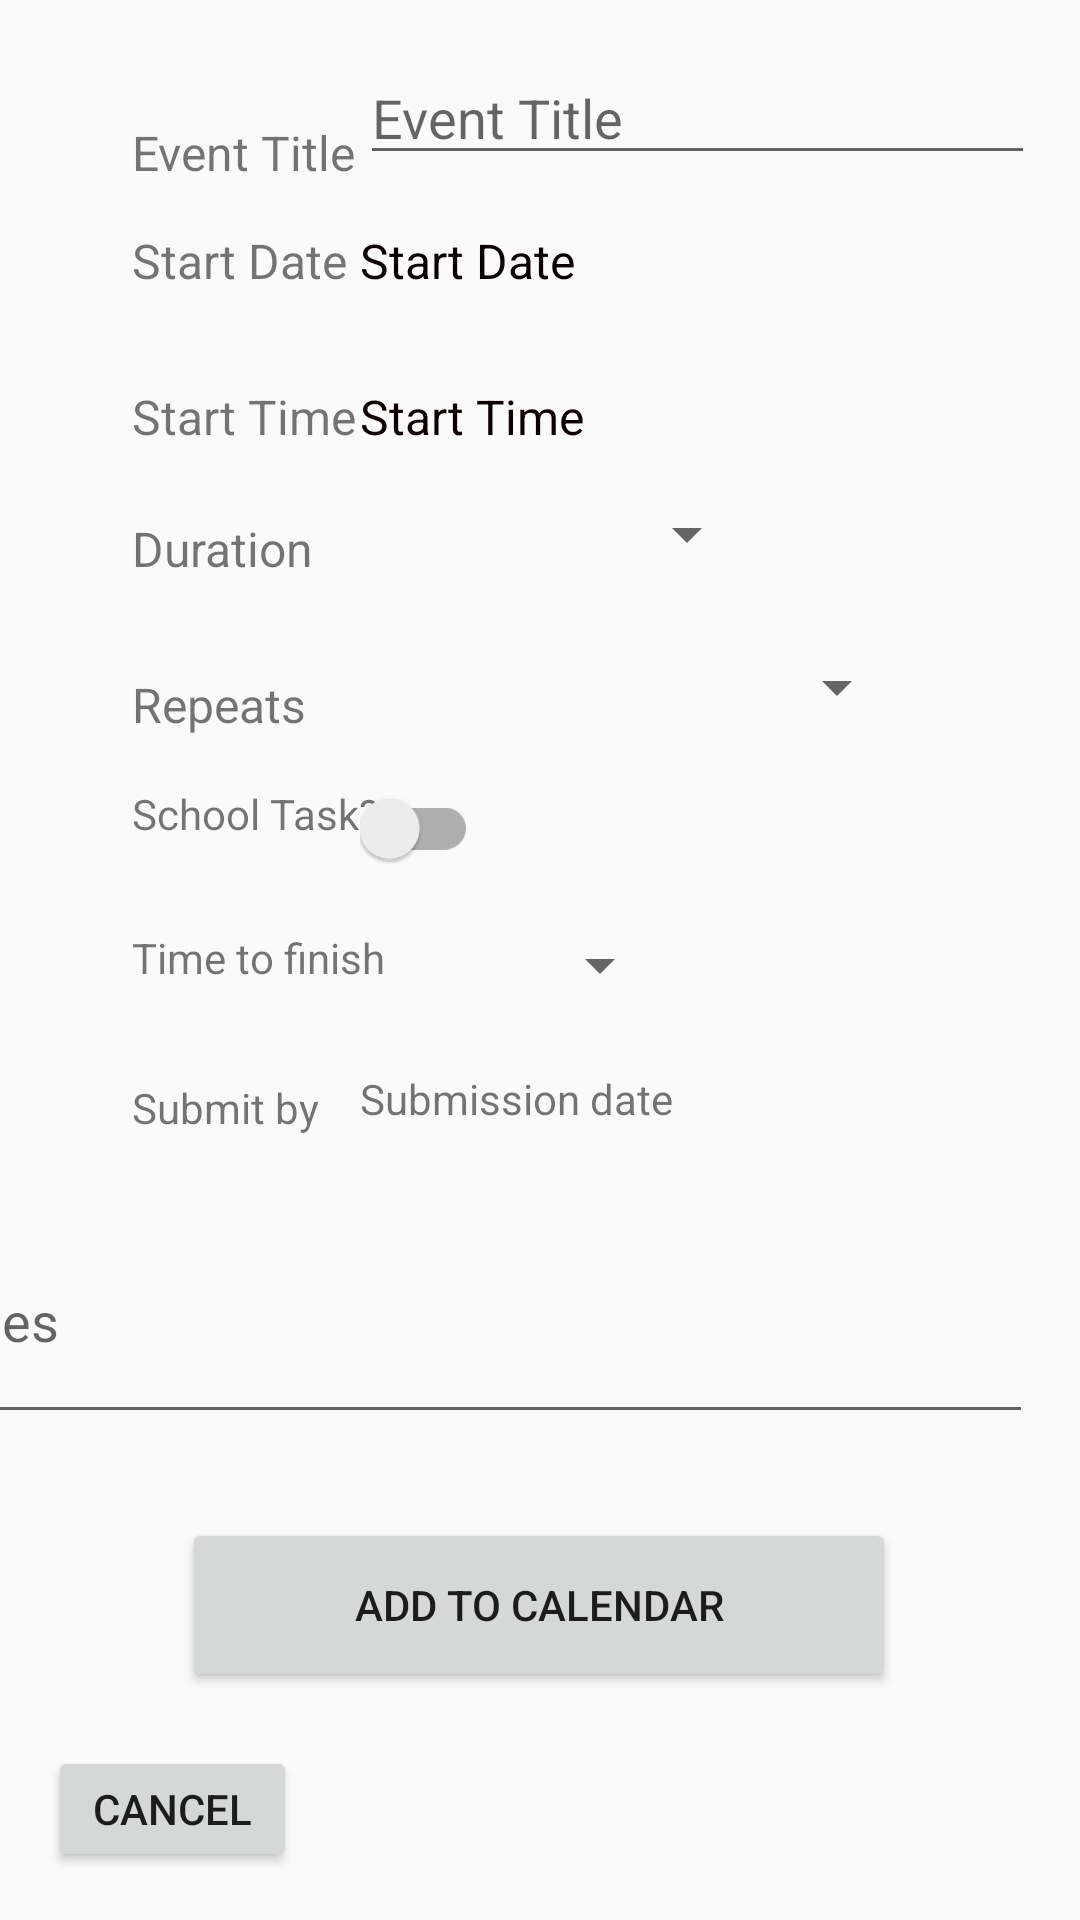

Android layout source for this screen:
<!-- AndroidManifest.xml: application theme AppTheme -->
<!-- res/layout/activity_add_activity.xml -->
<?xml version="1.0" encoding="utf-8"?>
<androidx.constraintlayout.widget.ConstraintLayout xmlns:android="http://schemas.android.com/apk/res/android"
    xmlns:app="http://schemas.android.com/apk/res-auto"
    xmlns:tools="http://schemas.android.com/tools"
    android:layout_width="match_parent"
    android:layout_height="match_parent"
    tools:context=".AddActivity">

    <Button
        android:id="@+id/idBtnAddToCalendar"
        android:layout_width="238dp"
        android:layout_height="58dp"
        android:layout_marginBottom="76dp"
        android:onClick="addToCalendarClicked"
        android:text="@string/add_to_calendar"
        app:layout_constraintBottom_toBottomOf="parent"
        app:layout_constraintEnd_toEndOf="parent"
        app:layout_constraintHorizontal_bias="0.497"
        app:layout_constraintStart_toStartOf="parent" />

    <Button
        android:id="@+id/idBtnCancel"
        android:layout_width="83dp"
        android:layout_height="42dp"
        android:layout_marginBottom="16dp"
        android:layout_marginLeft="16dp"
        android:layout_marginStart="16dp"
        android:onClick="cancelAddActivityClicked"
        android:text="@string/cancel"
        app:layout_constraintBottom_toBottomOf="parent"
        app:layout_constraintStart_toStartOf="parent" />

    <EditText
        android:id="@+id/idEvDesc"
        android:layout_width="225dp"
        android:layout_height="0dp"
        android:layout_marginEnd="15dp"
        android:layout_marginRight="15dp"
        android:layout_marginTop="17dp"
        android:autofillHints=""
        android:ems="10"
        android:gravity="bottom"
        android:hint="@string/event_title"
        android:inputType="textPersonName"
        app:layout_constraintEnd_toEndOf="parent"
        app:layout_constraintTop_toTopOf="parent" />

    <EditText
        android:id="@+id/idActivityNote"
        android:layout_width="377dp"
        android:layout_height="60dp"
        android:layout_marginBottom="28dp"
        android:layout_marginEnd="16dp"
        android:layout_marginRight="16dp"
        android:autofillHints=""
        android:ems="10"
        android:gravity="start|top"
        android:hint="@string/notes"
        android:inputType="textMultiLine"
        app:layout_constraintBottom_toTopOf="@+id/idBtnAddToCalendar"
        app:layout_constraintEnd_toEndOf="parent" />

    <Spinner
        android:id="@+id/event_duration_times"
        android:layout_width="133dp"
        android:layout_height="31dp"
        app:layout_constraintBottom_toBottomOf="@+id/idTvDuration"
        app:layout_constraintStart_toStartOf="@+id/idStartTime" />

    <Spinner
        android:id="@+id/event_frequency"
        android:layout_width="183dp"
        android:layout_height="33dp"
        app:layout_constraintBottom_toBottomOf="@+id/textView7"
        app:layout_constraintStart_toStartOf="@+id/event_duration_times" />

    <Spinner
        android:id="@+id/idHomeworkHours"
        android:layout_width="104dp"
        android:layout_height="28dp"
        app:layout_constraintBottom_toBottomOf="@+id/idTxtHomeworkHours"
        app:layout_constraintStart_toStartOf="@+id/event_frequency" />

    <TextView
        android:id="@+id/idEventText"
        android:layout_width="101dp"
        android:layout_height="22dp"
        android:layout_marginLeft="44dp"
        android:layout_marginStart="44dp"
        android:layout_marginTop="40dp"
        android:text="@string/event_title"
        android:textSize="16sp"
        app:layout_constraintBottom_toBottomOf="@+id/idEvDesc"
        app:layout_constraintStart_toStartOf="parent"
        app:layout_constraintTop_toTopOf="parent"
        app:layout_constraintVertical_bias="0.0" />

    <TextView
        android:id="@+id/textView3"
        android:layout_width="wrap_content"
        android:layout_height="0dp"

        android:layout_marginTop="76dp"
        android:text="@string/start_date"
        android:textSize="16sp"
        app:layout_constraintStart_toStartOf="@+id/idEventText"
        app:layout_constraintTop_toTopOf="parent" />

    <TextView
        android:id="@+id/idEventStartDate"
        android:layout_width="226dp"
        android:layout_height="31dp"
        android:gravity="bottom"
        android:onClick="startDateClicked"
        android:text="@string/start_date"
        android:textColor="#090101"
        android:textSize="16sp"
        app:layout_constraintBottom_toBottomOf="@+id/textView3"
        app:layout_constraintStart_toStartOf="@+id/idEvDesc" />

    <TextView
        android:id="@+id/idTvStartTime"
        android:layout_width="wrap_content"
        android:layout_height="wrap_content"
        android:layout_marginTop="128dp"
        android:text="@string/start_time"
        android:textSize="16sp"
        app:layout_constraintStart_toStartOf="@+id/textView3"
        app:layout_constraintTop_toTopOf="parent" />

    <TextView
        android:id="@+id/idTvDuration"
        android:layout_width="wrap_content"
        android:layout_height="wrap_content"
        android:layout_marginTop="172dp"
        android:text="@string/duration"
        android:textSize="16sp"
        app:layout_constraintStart_toStartOf="@+id/idTvStartTime"
        app:layout_constraintTop_toTopOf="parent" />

    <TextView
        android:id="@+id/textView7"
        android:layout_width="wrap_content"
        android:layout_height="wrap_content"
        android:layout_marginTop="224dp"
        android:text="@string/repeats"
        android:textSize="16sp"
        app:layout_constraintStart_toStartOf="@+id/idTvDuration"
        app:layout_constraintTop_toTopOf="parent" />

    <TextView
        android:id="@+id/idStartTime"
        android:layout_width="121dp"
        android:layout_height="35dp"
        android:gravity="bottom"
        android:onClick="startTimeClicked"
        android:text="@string/start_time"
        android:textColor="#0E0000"
        android:textSize="16sp"
        app:layout_constraintBottom_toBottomOf="@+id/idTvStartTime"
        app:layout_constraintStart_toStartOf="@+id/idEventStartDate" />

    <TextView
        android:id="@+id/idTxtHomeworkHours"
        android:layout_width="119dp"
        android:layout_height="26dp"
        android:layout_marginTop="20dp"
        android:text="@string/homework_hours"
        app:layout_constraintStart_toStartOf="@+id/idTxtSchoolTask"
        app:layout_constraintTop_toBottomOf="@+id/idTxtSchoolTask" />

    <TextView
        android:id="@+id/idTxtSchoolTask"
        android:layout_width="95dp"
        android:layout_height="28dp"
        android:layout_marginTop="16dp"
        android:text="@string/school_task"
        app:layout_constraintStart_toStartOf="@+id/textView7"
        app:layout_constraintTop_toBottomOf="@+id/textView7" />

    <TextView
        android:id="@+id/idSubmissionDate"
        android:layout_width="141dp"
        android:layout_height="29dp"
        android:onClick="submissionDateClicked"
        android:text="@string/submission_date"
        app:layout_constraintBottom_toBottomOf="@+id/idTxtSubmitBy"
        app:layout_constraintStart_toStartOf="@+id/idHomeworkHours" />

    <TextView
        android:id="@+id/idTxtSubmitBy"
        android:layout_width="64dp"
        android:layout_height="26dp"
        android:layout_marginLeft="44dp"
        android:layout_marginStart="44dp"
        android:layout_marginTop="24dp"
        android:text="@string/submit_by"
        app:layout_constraintStart_toStartOf="parent"
        app:layout_constraintTop_toBottomOf="@+id/idTxtHomeworkHours" />

    <androidx.appcompat.widget.SwitchCompat
        android:id="@+id/idSchoolTaskSwitch"
        android:layout_width="wrap_content"
        android:layout_height="wrap_content"
        app:layout_constraintBottom_toBottomOf="@+id/idTxtSchoolTask"
        app:layout_constraintStart_toStartOf="@+id/event_frequency" />

</androidx.constraintlayout.widget.ConstraintLayout>
<!-- resources referenced by this layout -->
<resources>
  <string name="add_to_calendar">Add To Calendar</string>
  <string name="cancel">Cancel</string>
  <string name="duration">Duration</string>
  <string name="event_title">Event Title</string>
  <string name="homework_hours">Time to finish</string>
  <string name="notes">Notes</string>
  <string name="repeats">Repeats</string>
  <string name="school_task">School Task?</string>
  <string name="start_date">Start Date</string>
  <string name="start_time">Start Time</string>
  <string name="submission_date">Submission date</string>
  <string name="submit_by">Submit by</string>
  <style name="AppTheme" parent="Theme.AppCompat.Light.DarkActionBar">
          
          <item name="colorPrimary">@color/colorPrimary</item>
          <item name="colorPrimaryDark">@color/colorPrimaryDark</item>
          <item name="colorAccent">@color/colorAccent</item>
      </style>
  <color name="colorPrimary">#6200EE</color>
  <color name="colorPrimaryDark">#3700B3</color>
  <color name="colorAccent">#03DAC5</color>
</resources>
